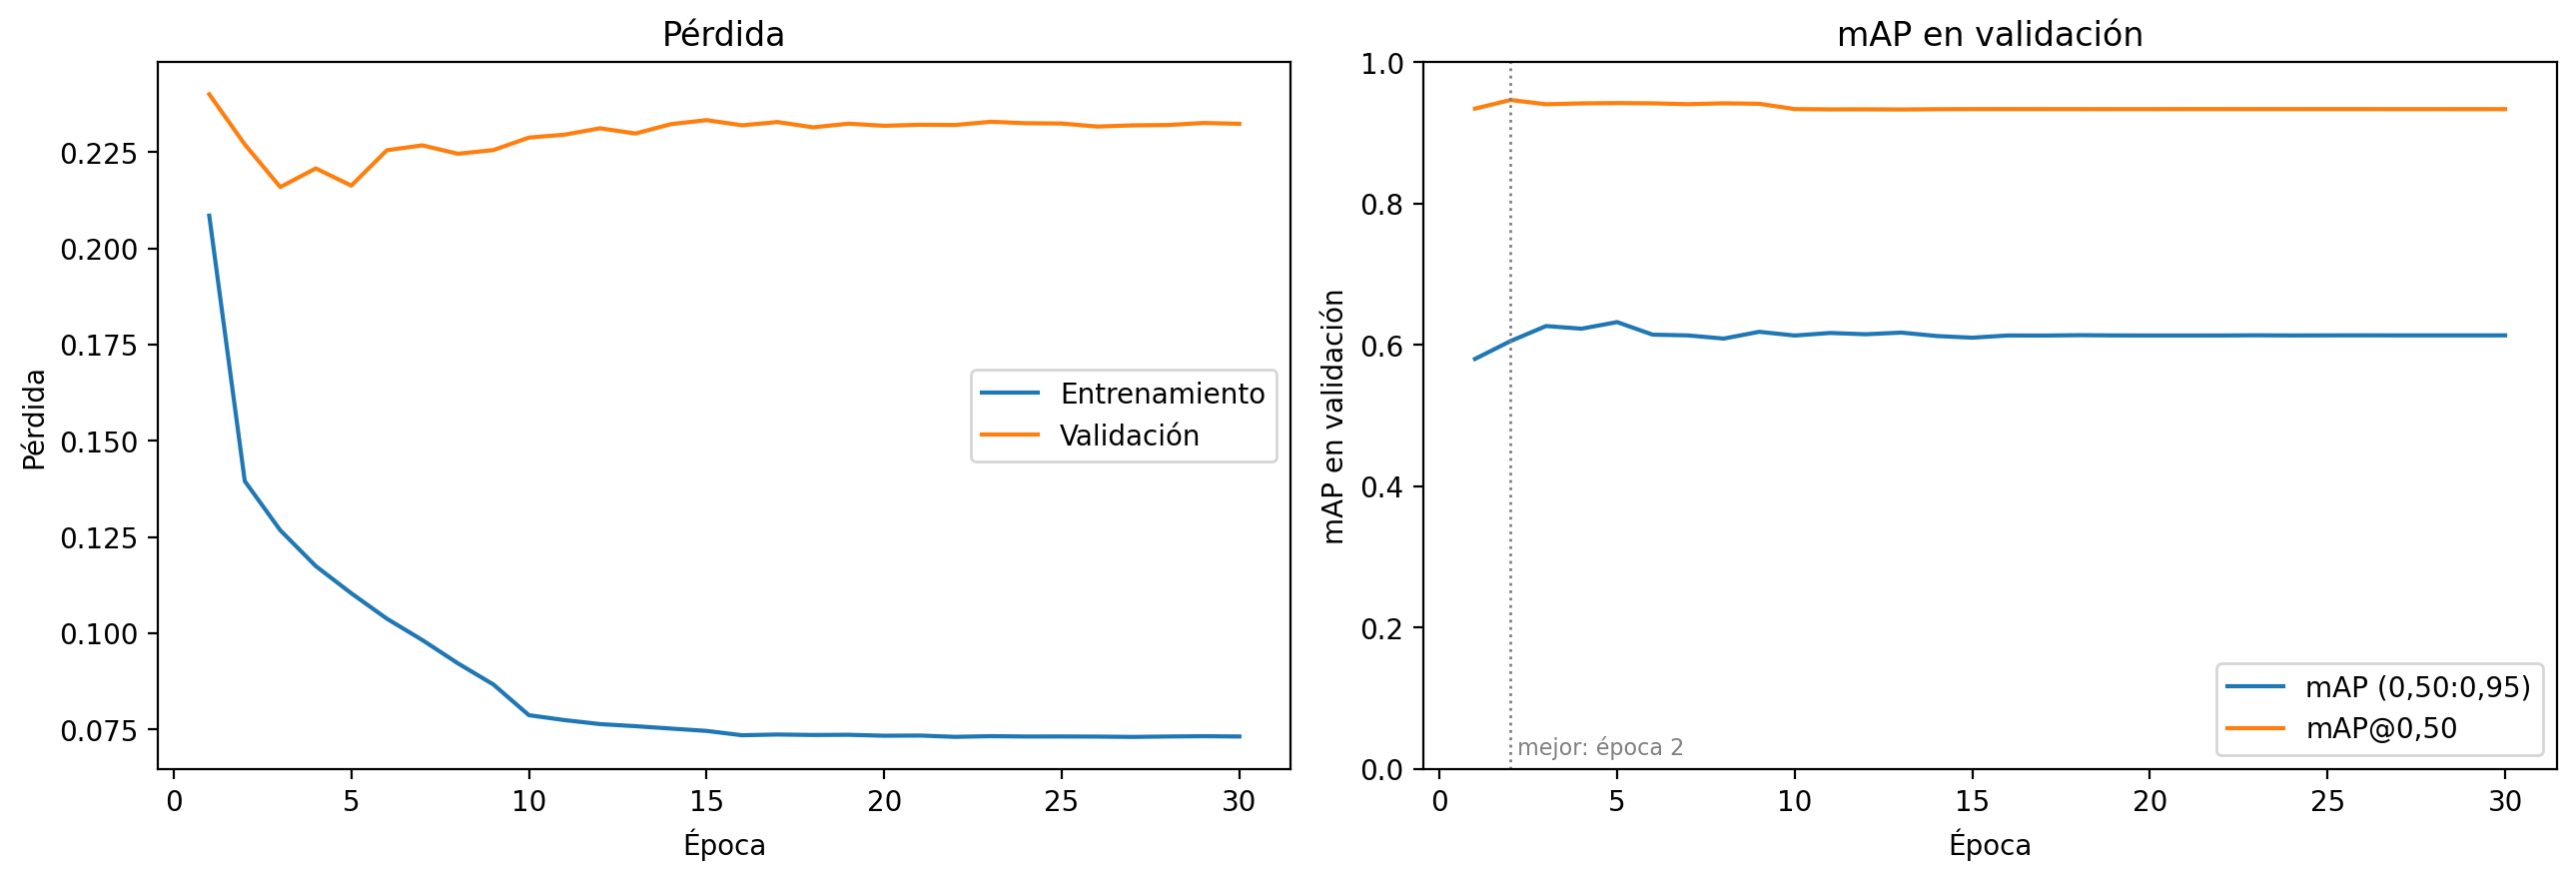

Data behind this chart, as committed beside it:
epoch, train_loss, valid_loss, valid_map, valid_map_50, lr
1, 0.2085, 0.24, 0.5802, 0.9342, 0.001
2, 0.1395, 0.227, 0.6054, 0.9464, 0.001
3, 0.1267, 0.2159, 0.6267, 0.9404, 0.001
4, 0.1174, 0.2208, 0.6229, 0.9416, 0.001
5, 0.1104, 0.2163, 0.6322, 0.9421, 0.001
6, 0.1038, 0.2255, 0.6145, 0.9417, 0.001
7, 0.0982, 0.2267, 0.6134, 0.9405, 0.001
8, 0.09216, 0.2246, 0.6089, 0.9417, 0.001
9, 0.08666, 0.2255, 0.6185, 0.941, 0.001
10, 0.07868, 0.2288, 0.6133, 0.9336, 0.0001
11, 0.07742, 0.2295, 0.6169, 0.9331, 0.0001
12, 0.07637, 0.2312, 0.615, 0.9332, 0.0001
13, 0.07583, 0.2298, 0.6174, 0.933, 0.0001
14, 0.07521, 0.2323, 0.6125, 0.9334, 0.0001
15, 0.0746, 0.2333, 0.6102, 0.9335, 0.0001
16, 0.07347, 0.232, 0.6133, 0.9336, 1e-05
17, 0.07366, 0.2328, 0.6132, 0.9335, 1e-05
18, 0.07354, 0.2314, 0.6137, 0.9335, 1e-05
19, 0.07359, 0.2324, 0.6134, 0.9335, 1e-05
20, 0.07335, 0.2318, 0.6133, 0.9335, 1e-05
21, 0.0734, 0.2321, 0.6133, 0.9336, 1e-05
22, 0.07306, 0.232, 0.6133, 0.9336, 1.0000000000000002e-06
23, 0.07324, 0.2329, 0.6136, 0.9336, 1.0000000000000002e-06
24, 0.07315, 0.2325, 0.6133, 0.9335, 1.0000000000000002e-06
25, 0.07316, 0.2324, 0.6135, 0.9336, 1.0000000000000002e-06
26, 0.07312, 0.2316, 0.6135, 0.9336, 1.0000000000000002e-06
27, 0.07304, 0.2319, 0.6135, 0.9335, 1.0000000000000002e-06
28, 0.07315, 0.232, 0.6134, 0.9335, 1.0000000000000002e-07
29, 0.07323, 0.2326, 0.6135, 0.9335, 1.0000000000000002e-07
30, 0.07315, 0.2323, 0.6135, 0.9335, 1.0000000000000002e-07
